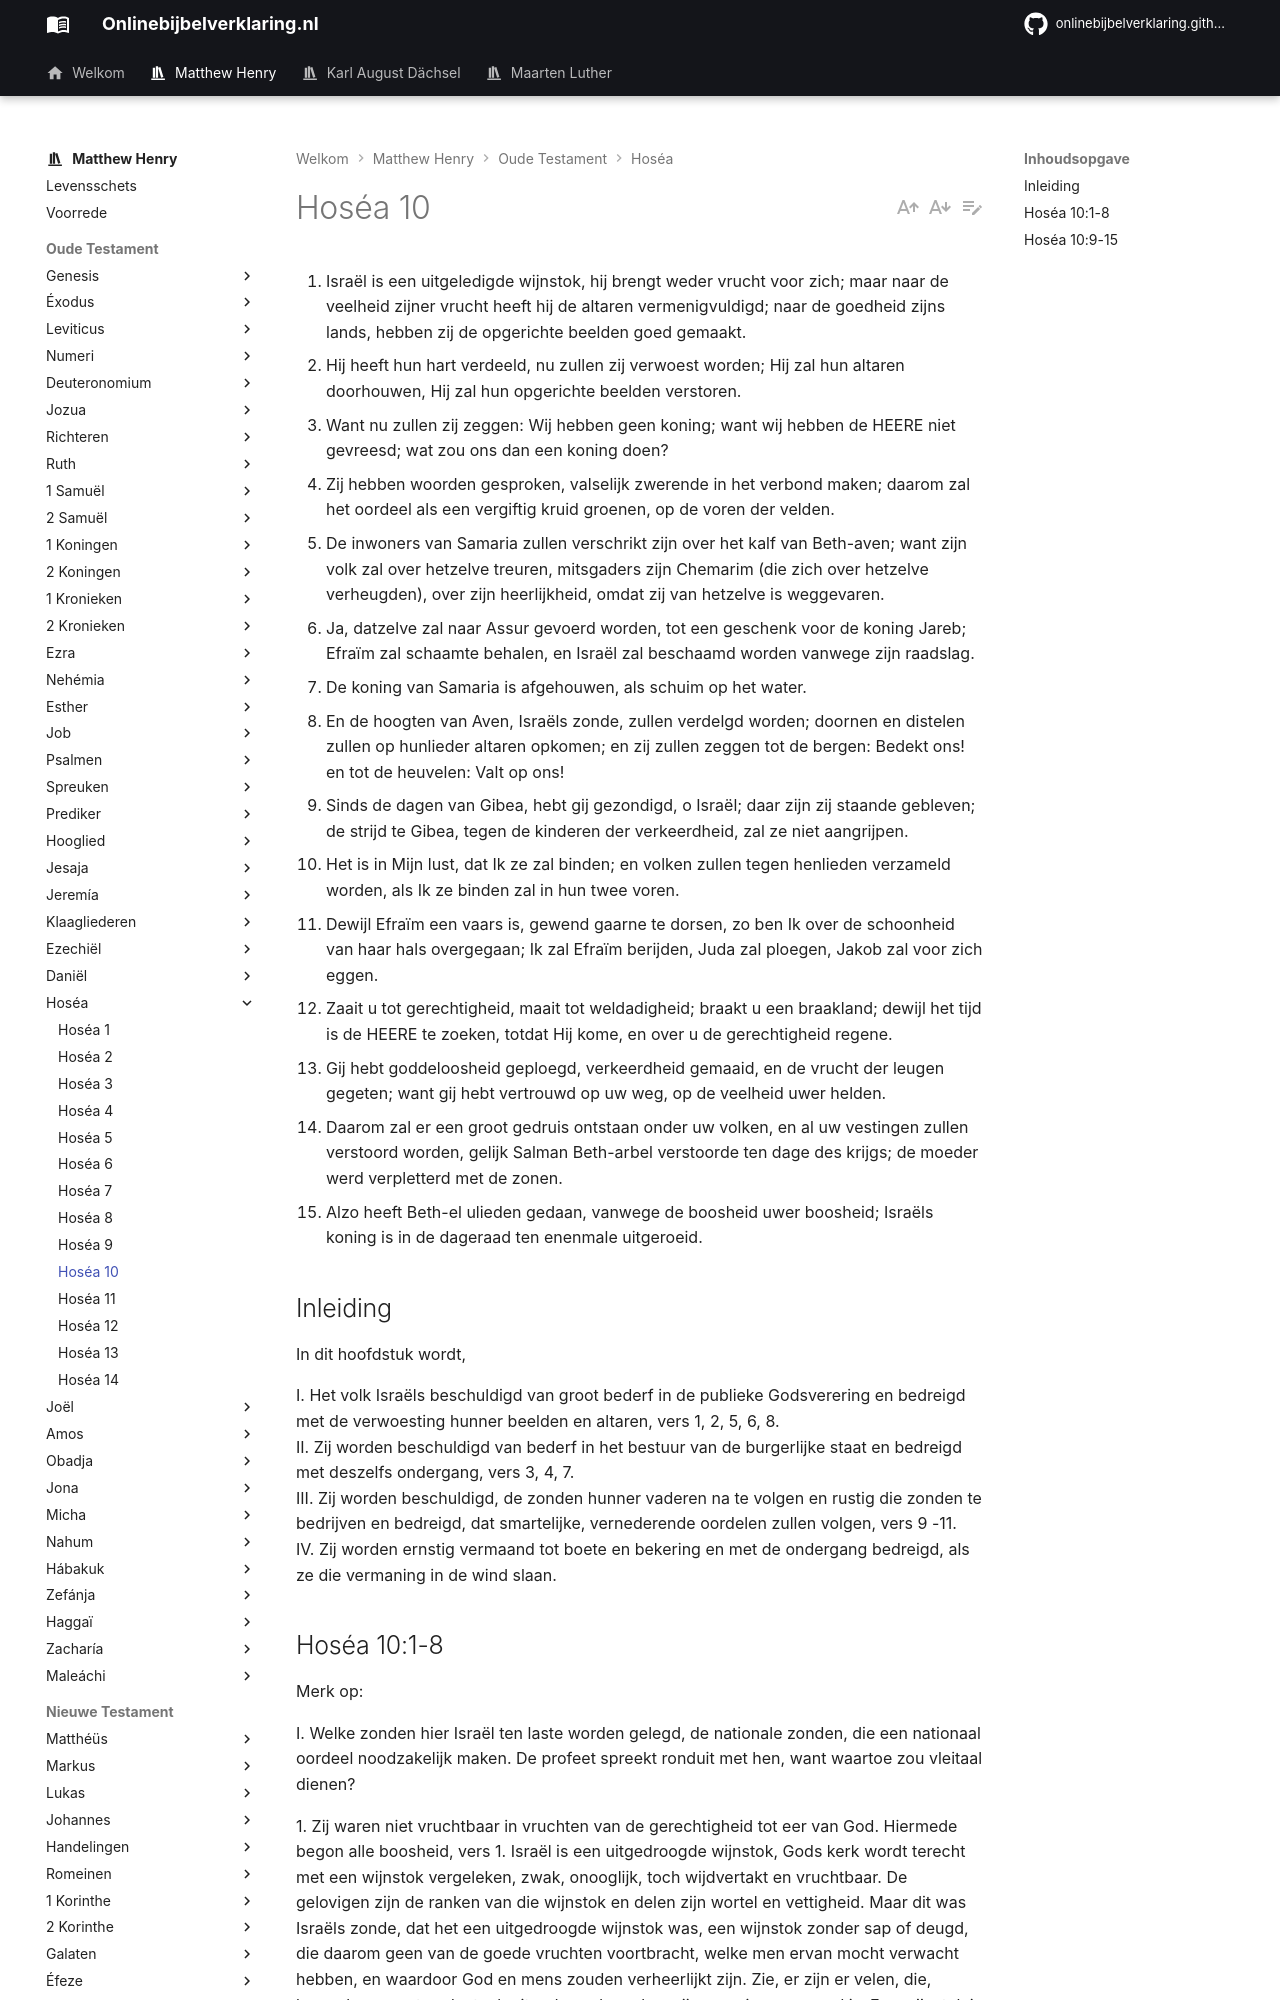

repository: onlinebijbelverklaring/dev-preview · page: matthewhenry/Hosea/Hosea10/index.html · generator: mkdocs

1. Israël is een uitgeledigde wijnstok, hij brengt weder vrucht voor zich; maar naar de veelheid zijner vrucht heeft hij de altaren vermenigvuldigd; naar de goedheid zijns lands, hebben zij de opgerichte beelden goed gemaakt. 
2. Hij heeft hun hart verdeeld, nu zullen zij verwoest worden; Hij zal hun altaren doorhouwen, Hij zal hun opgerichte beelden verstoren. 
3. Want nu zullen zij zeggen: Wij hebben geen koning; want wij hebben de HEERE niet gevreesd; wat zou ons dan een koning doen? 
4. Zij hebben woorden gesproken, valselijk zwerende in het verbond maken; daarom zal het oordeel als een vergiftig kruid groenen, op de voren der velden. 
5. De inwoners van Samaria zullen verschrikt zijn over het kalf van Beth-aven; want zijn volk zal over hetzelve treuren, mitsgaders zijn Chemarim (die zich over hetzelve verheugden), over zijn heerlijkheid, omdat zij van hetzelve is weggevaren. 
6. Ja, datzelve zal naar Assur gevoerd worden, tot een geschenk voor de koning Jareb; Efraïm zal schaamte behalen, en Israël zal beschaamd worden vanwege zijn raadslag. 
7. De koning van Samaria is afgehouwen, als schuim op het water. 
8. En de hoogten van Aven, Israëls zonde, zullen verdelgd worden; doornen en distelen zullen op hunlieder altaren opkomen; en zij zullen zeggen tot de bergen: Bedekt ons! en tot de heuvelen: Valt op ons! 
9. Sinds de dagen van Gibea, hebt gij gezondigd, o Israël; daar zijn zij staande gebleven; de strijd te Gibea, tegen de kinderen der verkeerdheid, zal ze niet aangrijpen. 
10. Het is in Mijn lust, dat Ik ze zal binden; en volken zullen tegen henlieden verzameld worden, als Ik ze binden zal in hun twee voren. 
11. Dewijl Efraïm een vaars is, gewend gaarne te dorsen, zo ben Ik over de schoonheid van haar hals overgegaan; Ik zal Efraïm berijden, Juda zal ploegen, Jakob zal voor zich eggen. 
12. Zaait u tot gerechtigheid, maait tot weldadigheid; braakt u een braakland; dewijl het tijd is de HEERE te zoeken, totdat Hij kome, en over u de gerechtigheid regene. 
13. Gij hebt goddeloosheid geploegd, verkeerdheid gemaaid, en de vrucht der leugen gegeten; want gij hebt vertrouwd op uw weg, op de veelheid uwer helden. 
14. Daarom zal er een groot gedruis ontstaan onder uw volken, en al uw vestingen zullen verstoord worden, gelijk Salman Beth-arbel verstoorde ten dage des krijgs; de moeder werd verpletterd met de zonen. 
15. Alzo heeft Beth-el ulieden gedaan, vanwege de boosheid uwer boosheid; Israëls koning is in de dageraad ten enenmale uitgeroeid. 

## Inleiding 

In dit hoofdstuk wordt, 

I. Het volk Israëls beschuldigd van groot bederf in de publieke Godsverering en bedreigd met de verwoesting hunner beelden en altaren, vers 1, 2, 5, 6, 8.  
II. Zij worden beschuldigd van bederf in het bestuur van de burgerlijke staat en bedreigd met deszelfs ondergang, vers 3, 4, 7.  
III. Zij worden beschuldigd, de zonden hunner vaderen na te volgen en rustig die zonden te bedrijven en bedreigd, dat smartelijke, vernederende oordelen zullen volgen, vers 9 -11.  
IV. Zij worden ernstig vermaand tot boete en bekering en met de ondergang bedreigd, als ze die vermaning in de wind slaan.
